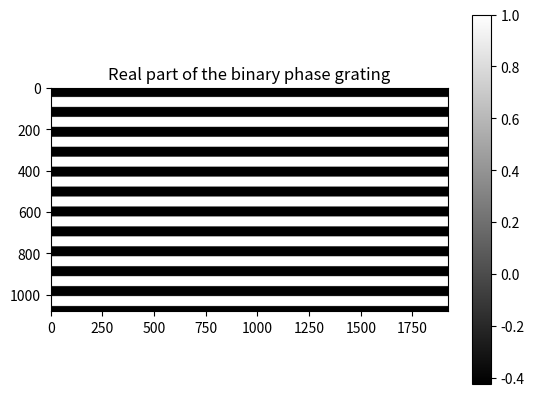
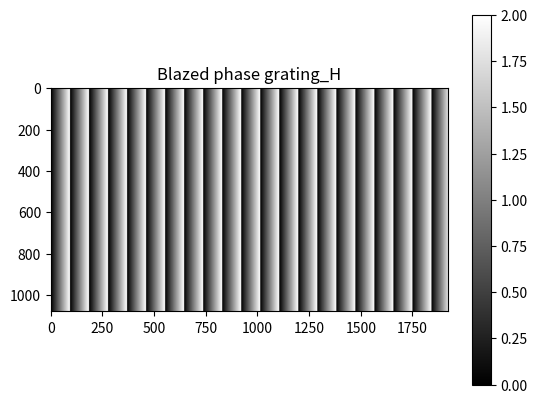
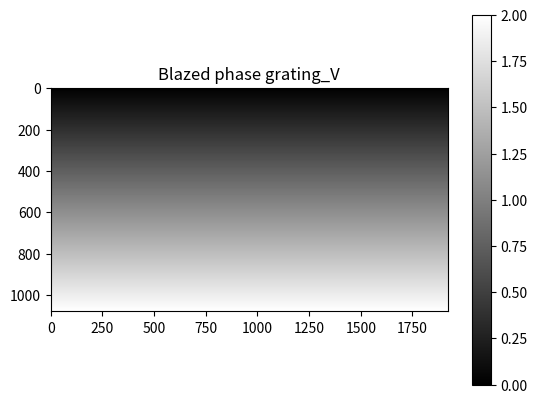
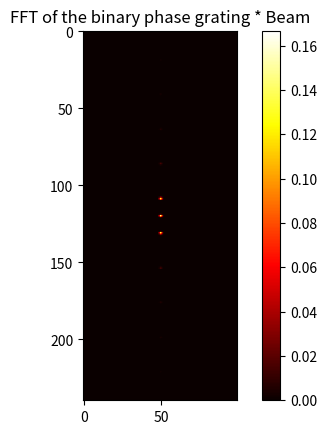
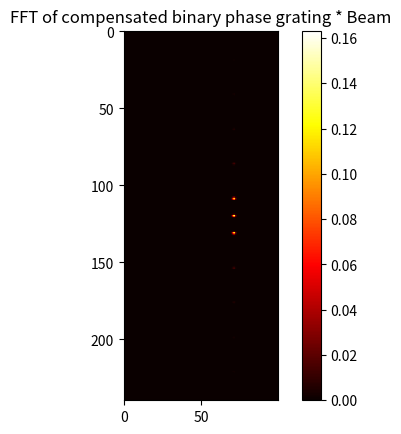

Recreate these plots in Python, in order.
# -*- coding: utf-8 -*-
"""
Created on Wed Feb 14 11:28:11 2024

[redacted]
"""

import numpy as np
from scipy.fft import fft2, fftshift
import matplotlib.pyplot as plt


Rslits=np.ones((1080,1920))
height,width=Rslits.shape
p=48 #half period
phase = 0.64 * np.pi 
G1 = np.exp(1j * phase)
G2 = np.exp(1j * 0)  
delta_bi=0.5*height/p

p_X=92#79#81
p_Y=1080#400#640
delta_X = 1 / p_X * width
delta_Y = 1 / p_Y * height
max_phase=2*np.pi

x = np.linspace(-0.5*width, 0.5*width, width)
y = np.linspace(-0.5*height, 0.5*height, height)
X, Y = np.meshgrid(x, y)
 
"""Binary""" 
binary_phase = np.ones((height, width),dtype="complex128")
stripe_width = p  # period
spacing = stripe_width * 2   # 2 times period
delta_bi=0.5*height/stripe_width

# Determine loop and remainder for height
loop_h = height // stripe_width
reminder_h = height % stripe_width

# Vertical diffraction pattern distribution
if reminder_h == 0:
    for x in range(width):
        for i in range(0, height, spacing):
            for j in range(stripe_width):
                if i + j < height:
                    binary_phase[i + j, x] = G1
else:
    for x in range(width):
        for i in range(0, height, spacing):
            for j in range(stripe_width):
                if i + j < height:
                    binary_phase[i + j, x] = G1
        # Handle remaining pixels for the reminder height
        i2 = 0
        while i2 < reminder_h - 1:
            if (i2 + 1 + (loop_h) * stripe_width) < height:
                binary_phase[i2 + 1 + (loop_h) * stripe_width, x] = G1
            i2 += 1

"""Blazed""" 
blazed_phase_X=np.ones((height, width))
blazed_phase_Y=np.ones((height, width))
blazed_grating_X = np.ones((height, width), dtype="complex128")
blazed_grating_Y = np.ones((height, width), dtype="complex128")

stripe_width = p_X  # period
stripe_width_v = p_Y  # vertical period

# Horizontal grating pattern
loop = width // stripe_width
reminder = width % stripe_width
interval = max_phase / (stripe_width - 1)

for x1 in range(height):
    for i1 in range(stripe_width):
        for k in range(int(loop)):
            idx = i1 + k * stripe_width
            if idx < width:  # Ensure we don't exceed width
                blazed_phase_X[x1, idx] = i1 * interval/np.pi
                blazed_grating_X[x1, idx] = np.exp(1j * (i1 * interval))
    # Handle remaining columns if width is not divisible by stripe_width
    for i2 in range(reminder):
        idx = i2 + (loop * stripe_width)
        if idx < width:
            blazed_phase_X[x1, idx] = i2 * interval/np.pi
            blazed_grating_X[x1, idx] = np.exp(1j * (i2 * interval))

# Vertical grating pattern
loop_v = height // stripe_width_v
reminder_v = height % stripe_width_v
interval_v = max_phase / (stripe_width_v - 1)

for x1 in range(width):
    for i1 in range(stripe_width_v):
        for k in range(int(loop_v)):
            idx = i1 + k * stripe_width_v
            if idx < height:  # Ensure we don't exceed height
                blazed_phase_Y[idx, x1] = i1 * interval_v/np.pi
                blazed_grating_Y[idx, x1] = np.exp(1j * (i1 * interval_v))
    # Handle remaining rows if height is not divisible by stripe_width_v
    for i2 in range(reminder_v):
        idx = i2 + (loop_v * stripe_width_v)
        if idx < height:
            blazed_phase_Y[idx, x1] = i2 * interval_v/np.pi
            blazed_grating_Y[idx, x1] = np.exp(1j * (i2 * interval_v))
"""Beam""" 
beam_width = 350
Guassia_amplitude = np.exp(-((X - 0)**2 + (Y - 0)**2) / (2 * beam_width**2))
Guassia_amplitude=Guassia_amplitude/np.max(Guassia_amplitude)
"""FFT of binary""" 
fft_grating_binary = fftshift(fft2(binary_phase))#*Guassia_amplitude
I_binary=np.abs(fft_grating_binary)**2
sumI=np.sum(I_binary)
I_binary_nor=I_binary/sumI
plt.imsave(f"FFT of binary phase grating p_{2*p}px no beam.png",I_binary_nor,cmap="hot")

I_0=I_binary_nor[540,960]
I_1=I_binary_nor[540+int(delta_bi),960]
I_n1=I_binary_nor[540-int(delta_bi),960]
print(f"Binary: f1={delta_bi}, I_1:{540+int(delta_bi)},I_n1:{540-int(delta_bi)}")
print(f"I_0={I_0},I_1={I_1},I_-1={I_n1} ")

fft_grating_binary_G = fftshift(fft2(binary_phase*Guassia_amplitude))#*Guassia_amplitude
I_binary_G=np.abs(fft_grating_binary_G)**2
sumI_G=np.sum(I_binary_G)
I_binary_G_nor=I_binary_G/sumI_G
I_0_G=I_binary_G_nor[540,960]
I_1_G=I_binary_G_nor[540+int(delta_bi),960]
I_n1_G=I_binary_G_nor[540-int(delta_bi),960]
# print(f"With beam, I_0={I_0_G},I_1={I_1_G},I_-1={I_n1_G} ")
"""FFT of binary*blazed""" 
fft_grating_withBlazed = fftshift(fft2(blazed_grating_X
                                       *binary_phase))
I_withBlazed=np.abs(fft_grating_withBlazed)**2
sumI_withBlazed=np.sum(I_withBlazed)
I_withBlazed_nor=I_withBlazed/sumI_withBlazed

I_0_b=I_withBlazed_nor[540+1+int(1080/p_Y),960+int(1920/p_X)]
I_1_b=I_withBlazed_nor[540+1+int(delta_bi)+int(1080/p_Y),960+int(1920/p_X)]
I_n1_b=I_withBlazed_nor[540-int(delta_bi)+int(1080/p_Y),960+int(1920/p_X)]
print(f"Blazed: fy={1080/p_Y},fx={1920/p_X},I_0_x:{540+int(1080/p_Y)},I_0_y:{960+int(1920/p_X)}")
print(f"I_0={I_0_b},I_1={I_1_b},I_-1={I_n1_b}, CE={I_0_b/I_0} ")
fft_grating_withBlazed_G = fftshift(fft2(blazed_grating_X*binary_phase*Guassia_amplitude))#*blazed_grating_Y
I_withBlazed_G=np.abs(fft_grating_withBlazed_G)**2
sumI_withBlazed_G=np.sum(I_withBlazed_G)
I_withBlazed_G_nor=I_withBlazed_G/sumI_withBlazed_G
I_0_b_G=I_withBlazed_G_nor[540+int(1080/p_Y),960+int(1920/p_X)]
I_1_b_G=I_withBlazed_G_nor[540+int(delta_bi)+int(1080/p_Y),960+int(1920/p_X)]
I_n1_b_G=I_withBlazed_G_nor[540-int(delta_bi)+int(1080/p_Y),960+int(1920/p_X)]
# print(f"With beam,{960+int(1920/p_X)}, I_0={I_0_b_G},I_1={I_1_b_G},I_-1={I_n1_b_G}, CE={I_0_b_G/I_0_G} ")
"""Define the center region to crop"""
center_h = height // 2
center_w = width // 2
crop_size_h = 240  # Size of the cropped region (200x200 pixels)
crop_size_w = 100
# Crop the FFT magnitude
start_h = center_h - crop_size_h // 2
end_h = center_h + crop_size_h // 2
start_w = center_w - crop_size_w // 2
end_w = center_w + crop_size_w // 2
I_cropped_binary = I_binary_G_nor[start_h:end_h, start_w:end_w]
I_cropped_withBlazed = I_withBlazed_G_nor[start_h:end_h, start_w:end_w]
"""Built-in spatial frequency"""
frequencies_x = np.fft.fftshift(np.fft.fftfreq(width, d=1))
frequencies_y = np.fft.fftshift(np.fft.fftfreq(height, d=1))
# print(I_max,sumI)
"""Show"""
plt.figure()
plt.imshow(np.real(binary_phase), cmap='gray')
plt.title('Real part of the binary phase grating')
plt.colorbar()
plt.show()
# plt.imsave(f"Binary phase grating p_{period/4.6e-6}.png",binary_phase,cmap="gray")

plt.figure()
plt.imshow(blazed_phase_X, cmap='gray')
plt.title('Blazed phase grating_H')
plt.colorbar()
plt.show()
# plt.imsave(f"Blazed phase grating pH_{period_X/4.6e-6}.png",blazed_grating_X,cmap="gray")

plt.figure()
plt.imshow(blazed_phase_Y, cmap='gray')
plt.title('Blazed phase grating_V')
plt.colorbar()
plt.show()
# plt.imsave(f"Blazed phase grating pV_{period_Y/4.6e-6}.png",blazed_grating_Y,cmap="gray")

# plt.figure()
# plt.imshow(Guassia_amplitude, cmap='hot',vmin=0, vmax=1)
# plt.title('Beam')
# plt.colorbar()
# plt.imsave(f"Gaussian Beam width {beam_width/4.6e-6}px.png",Guassia_amplitude,cmap="hot")

plt.figure()
plt.imshow(I_cropped_binary, cmap='hot')  #,vmin=0, vmax=0.2
plt.title('FFT of the binary phase grating * Beam')
plt.colorbar()
# plt.text(0, 100, f"I_0={I_0},I_1={I_1},I_-1={I_n1}")
plt.show()
plt.imsave(f"FFT of binary phase grating p_{2*p}px.png",I_cropped_binary,cmap="hot")

plt.figure()
plt.imshow(I_cropped_withBlazed, cmap='hot')  #,vmin=0, vmax=0.2
plt.title('FFT of compensated binary phase grating * Beam')
plt.colorbar()
plt.show()
plt.imsave(f"FFT of all gratings pV_{p_Y}px pH_{p_X}px {max_phase/np.pi}pi.png",I_cropped_withBlazed,cmap="hot")
